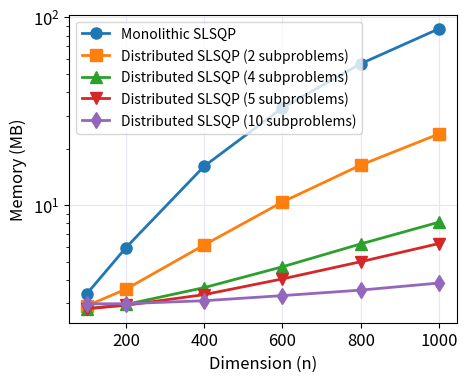

Write Python code to recreate this figure.
import numpy as np
import matplotlib.pyplot as plt



dimension = np.array([100, 200, 400, 600, 800, 1000])

monolithic_memory = np.array([3.37, 5.94, 16.12, 33.01, 56.63, 86.96])

distributed_memory_2_subp = np.array([2.91, 3.57, 6.14, 10.40, 16.35, 23.95])

distributed_memory_4_subp = np.array([2.81, 2.96, 3.64, 4.70, 6.22, 8.12])

distributed_memory_5_subp = np.array([2.81, 2.93, 3.34, 4.05, 5.00, 6.25])

distributed_memory_10_subp = np.array([2.98, 2.99, 3.1, 3.3, 3.53, 3.85])


plt.figure(figsize=(5,4))
plt.rcParams.update({'font.size': 12})

plt.semilogy(dimension, monolithic_memory, marker='o', label='Monolithic SLSQP', linewidth=2, markersize=8, color='tab:blue')
plt.semilogy(dimension, distributed_memory_2_subp, marker='s', label='Distributed SLSQP (2 subproblems)', linewidth=2, markersize=8, color='tab:orange')
plt.semilogy(dimension, distributed_memory_4_subp, marker='^', label='Distributed SLSQP (4 subproblems)', linewidth=2, markersize=8, color='tab:green')
plt.semilogy(dimension, distributed_memory_5_subp, marker='v', label='Distributed SLSQP (5 subproblems)', linewidth=2, markersize=8, color='tab:red')
plt.semilogy(dimension, distributed_memory_10_subp, marker='d', label='Distributed SLSQP (10 subproblems)', linewidth=2, markersize=8, color='tab:purple')

plt.xlabel("Dimension (n)")
plt.ylabel("Memory (MB)")
plt.legend(fontsize=10)
plt.grid(color='lavender')

plt.savefig('rosenbrock_memory_scaling.pdf', bbox_inches='tight')
plt.show()
